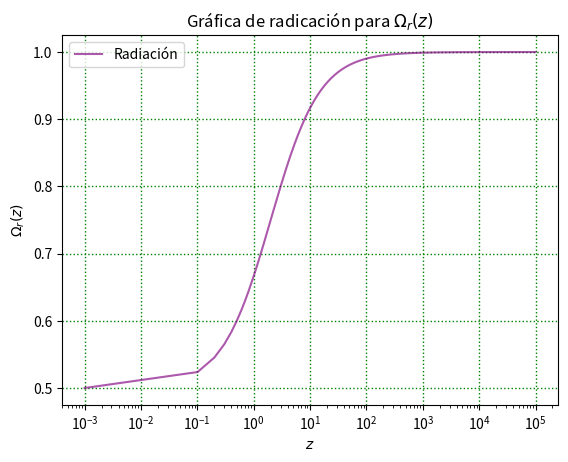

Generate this figure with matplotlib:
import matplotlib.pyplot as plt
import numpy as np


# Para Ω_r(z) con Ω_{r0} = 0.1 y Ω_{m0} = 0.9 y k = 0
# z va de 10^-3 a 10^5
def omega_r(z):
    a = 0.1 * ((z + 1) ** 4)
    b = (0.1 * ((z + 1) ** 3)) + (0.1 * ((z + 1) ** 4)) - ((0.9 + 0.1 - 1) * ((1 + z) ** 2))
    return a / b


inicio = 10 ** (-3)
fin = 10 ** 5
z = np.arange(inicio, fin, 0.1)

omega_r(z)

plt.plot(z, omega_r(z), color='purple', alpha=0.65, label='Radiación')
# Add this line to change the x-axis scale to logarithmic
plt.xscale('log')
# Graphic settings
plt.title(r'Gráfica de radicación para $\Omega_r(z)$')
plt.xlabel('$z$')
plt.ylabel('$\Omega_r(z)$')
plt.legend()
plt.grid(color='g', linestyle='dotted', linewidth=1)
plt.legend()

# Save as png
# plt.savefig("figuraN.png")

# Show the plot
plt.show()
